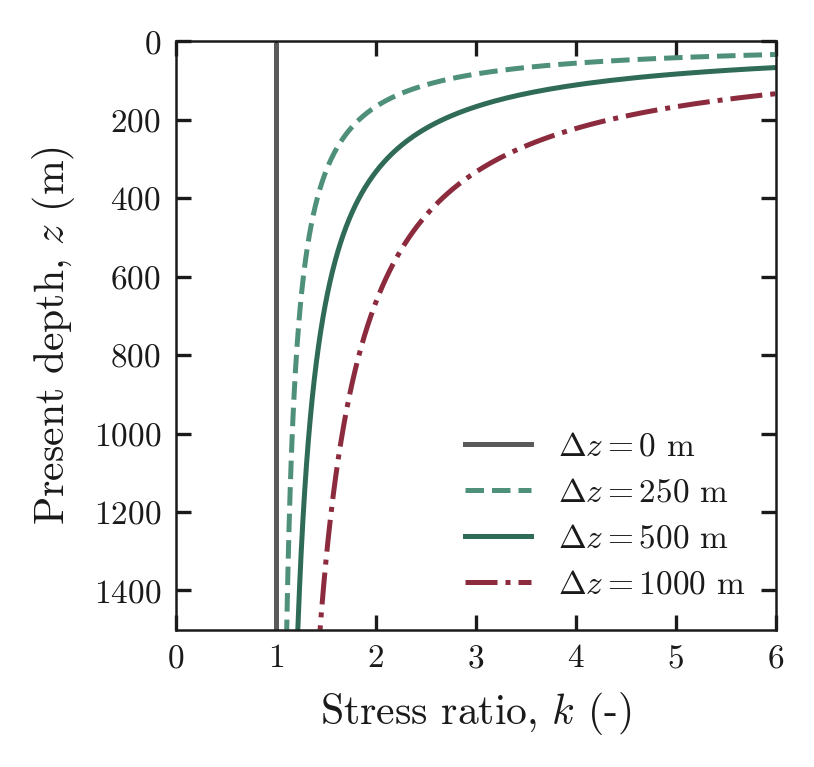

The table this chart was drawn from, first rows:
z_m, k_eroded_0m, k_eroded_250m, k_eroded_500m, k_eroded_1000m
10, 1, 17.67, 34.33, 67.67
13.73, 1, 13.13, 25.27, 49.54
17.47, 1, 10.54, 20.08, 39.16
21.2, 1, 8.861, 16.72, 32.44
24.94, 1, 7.683, 14.37, 27.73
28.67, 1, 6.813, 12.63, 24.25
32.41, 1, 6.143, 11.29, 21.57
36.14, 1, 5.612, 10.22, 19.45
39.87, 1, 5.18, 9.36, 17.72
43.61, 1, 4.822, 8.644, 16.29
47.34, 1, 4.52, 8.041, 15.08
51.08, 1, 4.263, 7.526, 14.05
54.81, 1, 4.041, 7.081, 13.16
58.55, 1, 3.847, 6.693, 12.39
62.28, 1, 3.676, 6.352, 11.7
66.02, 1, 3.525, 6.049, 11.1
69.75, 1, 3.39, 5.779, 10.56
73.48, 1, 3.268, 5.536, 10.07
77.22, 1, 3.158, 5.317, 9.634
80.95, 1, 3.059, 5.118, 9.235
84.69, 1, 2.968, 4.936, 8.872
88.42, 1, 2.885, 4.77, 8.54
92.16, 1, 2.809, 4.617, 8.234
95.89, 1, 2.738, 4.476, 7.952
99.62, 1, 2.673, 4.346, 7.692
103.4, 1, 2.613, 4.225, 7.45
107.1, 1, 2.556, 4.113, 7.225
110.8, 1, 2.504, 4.008, 7.015
114.6, 1, 2.455, 3.91, 6.819
118.3, 1, 2.409, 3.818, 6.636
122, 1, 2.366, 3.732, 6.463
125.8, 1, 2.325, 3.65, 6.301
129.5, 1, 2.287, 3.574, 6.148
133.2, 1, 2.251, 3.502, 6.004
137, 1, 2.217, 3.434, 5.867
140.7, 1, 2.185, 3.369, 5.738
144.4, 1, 2.154, 3.308, 5.616
148.2, 1, 2.125, 3.25, 5.499
151.9, 1, 2.097, 3.194, 5.389
155.6, 1, 2.071, 3.142, 5.283
159.4, 1, 2.046, 3.092, 5.183
163.1, 1, 2.022, 3.044, 5.087
166.8, 1, 1.999, 2.998, 4.996
170.6, 1, 1.977, 2.954, 4.908
174.3, 1, 1.956, 2.912, 4.825
178, 1, 1.936, 2.872, 4.744
181.8, 1, 1.917, 2.834, 4.667
185.5, 1, 1.898, 2.797, 4.594
189.2, 1, 1.881, 2.761, 4.523
193, 1, 1.864, 2.727, 4.455
196.7, 1, 1.847, 2.694, 4.389
200.5, 1, 1.831, 2.663, 4.326
204.2, 1, 1.816, 2.632, 4.265
207.9, 1, 1.802, 2.603, 4.206
211.7, 1, 1.787, 2.575, 4.15
215.4, 1, 1.774, 2.548, 4.095
219.1, 1, 1.761, 2.521, 4.042
222.9, 1, 1.748, 2.496, 3.991
226.6, 1, 1.736, 2.471, 3.942
230.3, 1, 1.724, 2.447, 3.894
... 340 more rows
